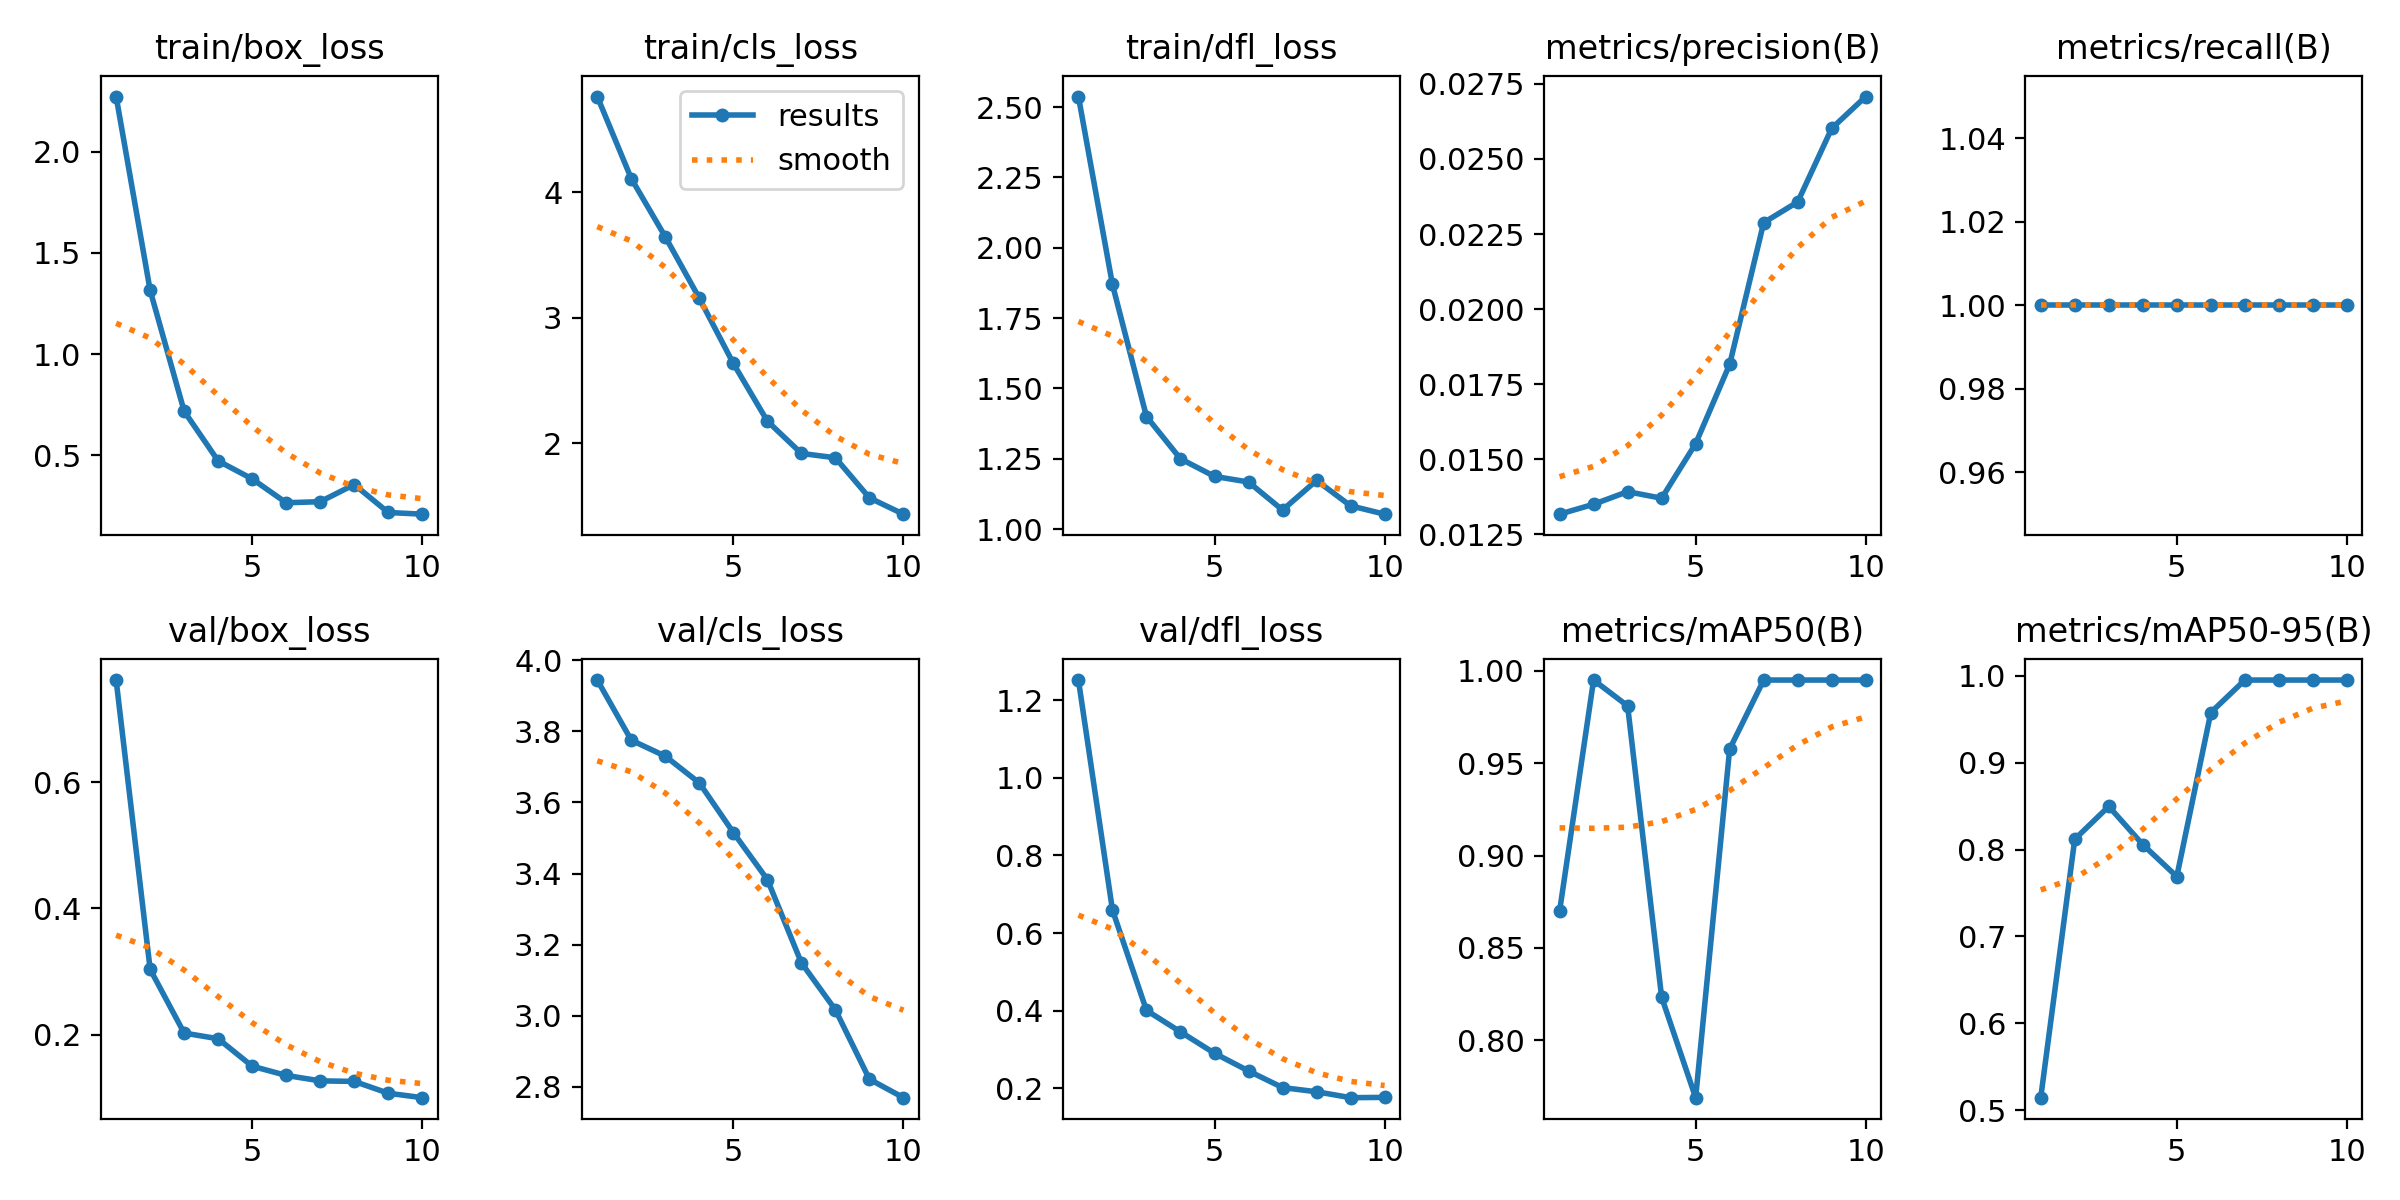

Data behind this chart, as committed beside it:
epoch, time, train/box_loss, train/cls_loss, train/dfl_loss, metrics/precision(B), metrics/recall(B), metrics/mAP50(B), metrics/mAP50-95(B), val/box_loss, val/cls_loss, val/dfl_loss, lr/pg0, lr/pg1, lr/pg2
1, 19.87, 2.272, 4.762, 2.538, 0.01317, 1, 0.8698, 0.5145, 0.7616, 3.944, 1.252, 2.5e-05, 2.5e-05, 2.5e-05
2, 36.14, 1.315, 4.108, 1.869, 0.0135, 1, 0.995, 0.8118, 0.3036, 3.775, 0.6596, 5.63125e-05, 5.63125e-05, 5.63125e-05
3, 51.73, 0.7181, 3.644, 1.4, 0.01392, 1, 0.981, 0.8496, 0.2026, 3.73, 0.4009, 8.02e-05, 8.02e-05, 8.02e-05
4, 66.99, 0.4727, 3.154, 1.25, 0.0137, 1, 0.8233, 0.8057, 0.1936, 3.655, 0.3455, 9.66625e-05, 9.66625e-05, 9.66625e-05
5, 82.6, 0.3839, 2.634, 1.187, 0.01552, 1, 0.7689, 0.7689, 0.1501, 3.515, 0.2905, 0.0001057, 0.0001057, 0.0001057
6, 97.15, 0.2662, 2.175, 1.167, 0.01816, 1, 0.9577, 0.9577, 0.1356, 3.383, 0.2449, 0.0001073, 0.0001073, 0.0001073
7, 112.6, 0.2715, 1.917, 1.068, 0.02288, 1, 0.995, 0.995, 0.1269, 3.149, 0.2021, 0.0001015, 0.0001015, 0.0001015
8, 127.6, 0.3561, 1.882, 1.173, 0.02357, 1, 0.995, 0.995, 0.1261, 3.016, 0.1913, 8.82625e-05, 8.82625e-05, 8.82625e-05
9, 142.9, 0.2181, 1.563, 1.083, 0.02602, 1, 0.995, 0.995, 0.1074, 2.821, 0.1761, 6.76e-05, 6.76e-05, 6.76e-05
10, 157.2, 0.2098, 1.433, 1.053, 0.02708, 1, 0.995, 0.995, 0.1003, 2.769, 0.1768, 3.95125e-05, 3.95125e-05, 3.95125e-05
